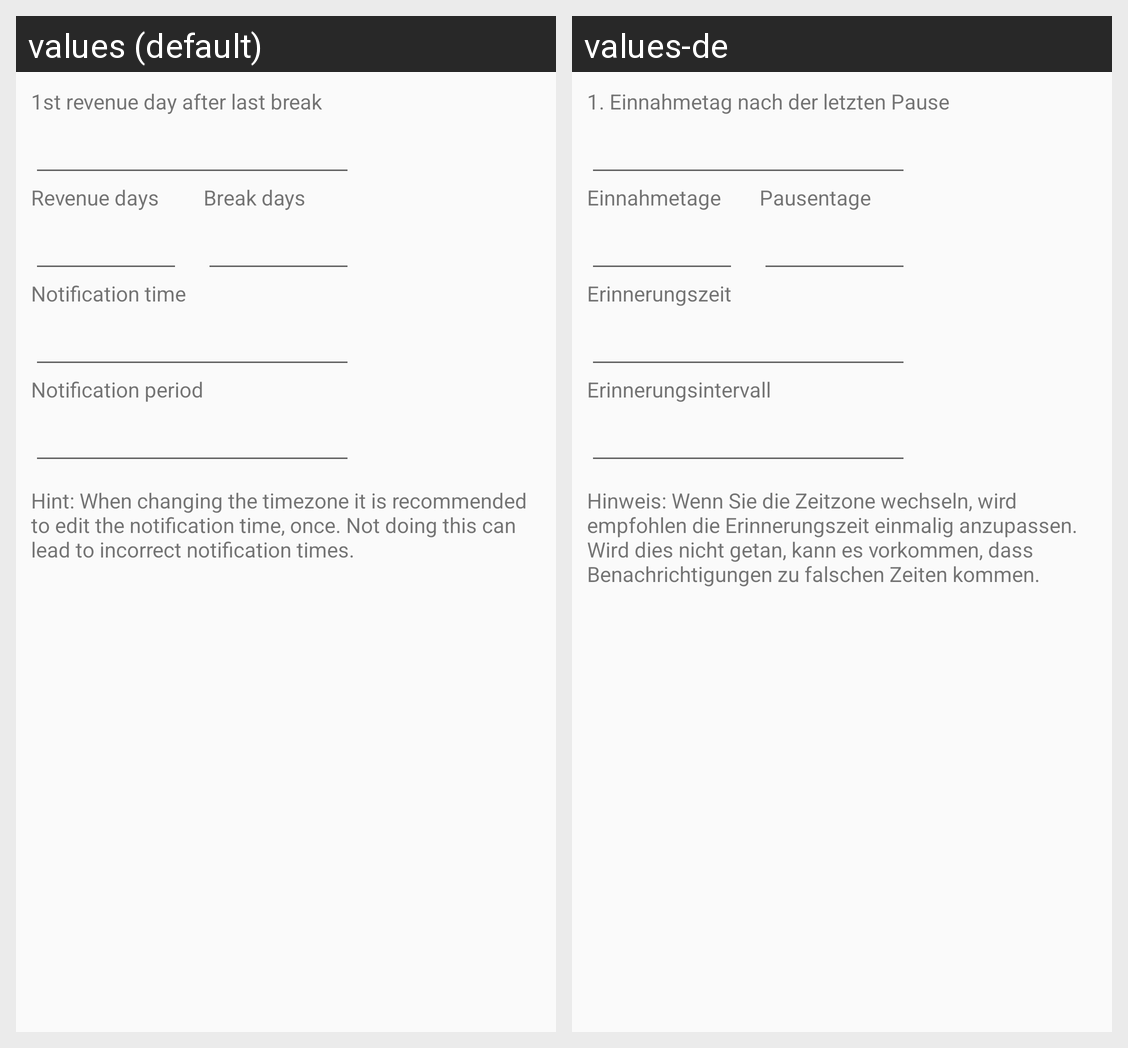

The same Android screen rendered under two of its app's locales, left to right. List the strings drawn on it with the default value and each locale's translation.
Android screen res/layout/fragment_settings.xml rendered under 2 locales, left to right: values (default), values-de. Device: Nexus 5 (rendered at 1080×1920; each locale shown at half size, 540×960, under a caption strip naming it); theme AppTheme.
Strings drawn on this screen, with the default value and each locale's value (text and hints the layout hard-codes, and strings that could not be matched under every locale, appear in the picture but are not listed):

revenue_begin
  values: 1st revenue day after last break
  values-de: 1. Einnahmetag nach der letzten Pause

revenue_days
  values: Revenue days
  values-de: Einnahmetage

break_days
  values: Break days
  values-de: Pausentage

notification_time
  values: Notification time
  values-de: Erinnerungszeit

notification_period
  values: Notification period
  values-de: Erinnerungsintervall

hint_timezone
  values: Hint: When changing the timezone it is recommended to edit the notification time, once. Not doing this can lead to incorrect notification times.
  values-de: Hinweis: Wenn Sie die Zeitzone wechseln, wird empfohlen die Erinnerungszeit einmalig anzupassen. Wird dies nicht getan, kann es vorkommen, dass Benachrichtigungen zu falschen Zeiten kommen.
